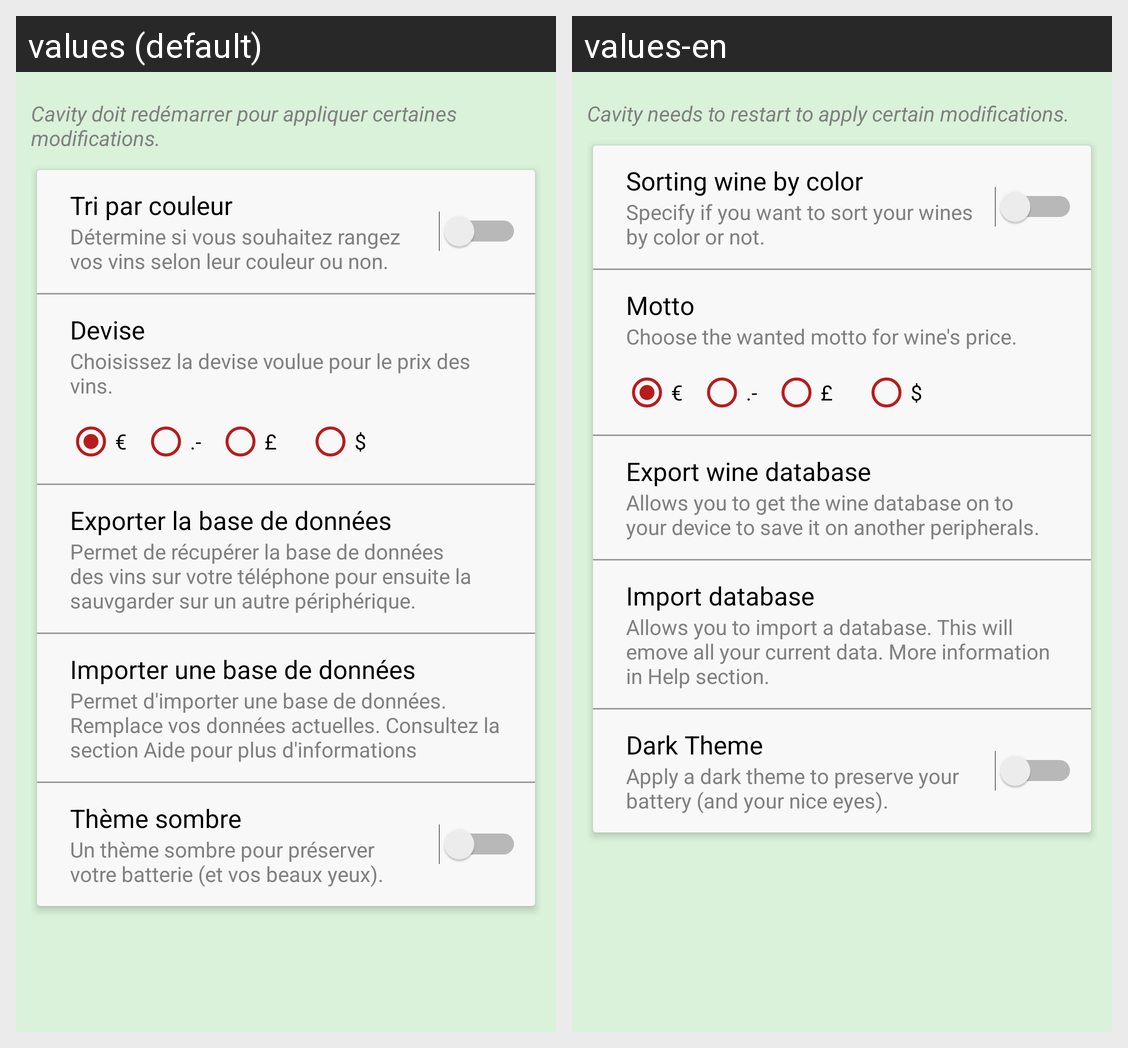

The Android screen above is rendered under two locales of the same app. Produce the string resources it draws, with the default and per-locale values.
Android screen res/layout/activity_parametres.xml rendered under 2 locales, left to right: values (default), values-en. Device: Nexus 5 (rendered at 1080×1920; each locale shown at half size, 540×960, under a caption strip naming it); theme AppTheme.
Strings drawn on this screen, with the default value and each locale's value (text and hints the layout hard-codes, and strings that could not be matched under every locale, appear in the picture but are not listed):

PAR_warning
  values: Cavity doit redémarrer pour appliquer certaines modifications.
  values-en: Cavity needs to restart to apply certain modifications.

PAR_tri
  values: Tri par couleur
  values-en: Sorting wine by color

PAR_triExp
  values: Détermine si vous souhaitez rangez vos vins selon leur couleur ou non.
  values-en: Specify if you want to sort your wines by color or not.

PAR_devise
  values: Devise
  values-en: Motto

PAR_deviseExp
  values: Choisissez la devise voulue pour le prix des vins.
  values-en: Choose the wanted motto for wine's price.

VUEBOU_deviseE
  values: €
  values-en: €

VUEBOU_deviseF
  values: .-
  values-en: .-

VUEBOU_deviseL
  values: £
  values-en: £

VUEBOU_deviseD
  values: $
  values-en: $

PAR_BD
  values: Exporter la base de données
  values-en: Export wine database

PAR_BDExp
  values: Permet de récupérer la base de données des vins sur votre téléphone pour ensuite la sauvgarder sur un autre périphérique.
  values-en: Allows you to get the wine database on to your device to save it on another peripherals.

PAR_BDI
  values: Importer une base de données
  values-en: Import database

PAR_BDIExp
  values: Permet d'importer une base de données. Remplace vos données actuelles. Consultez la section Aide pour plus d'informations
  values-en: Allows you to import a database. This will emove all your current data. More information in Help section.

PAR_nightMode
  values: Thème sombre
  values-en: Dark Theme

PAR_nightModeExp
  values: Un thème sombre pour préserver votre batterie (et vos beaux yeux).
  values-en: Apply a dark theme to preserve your battery (and your nice eyes).
